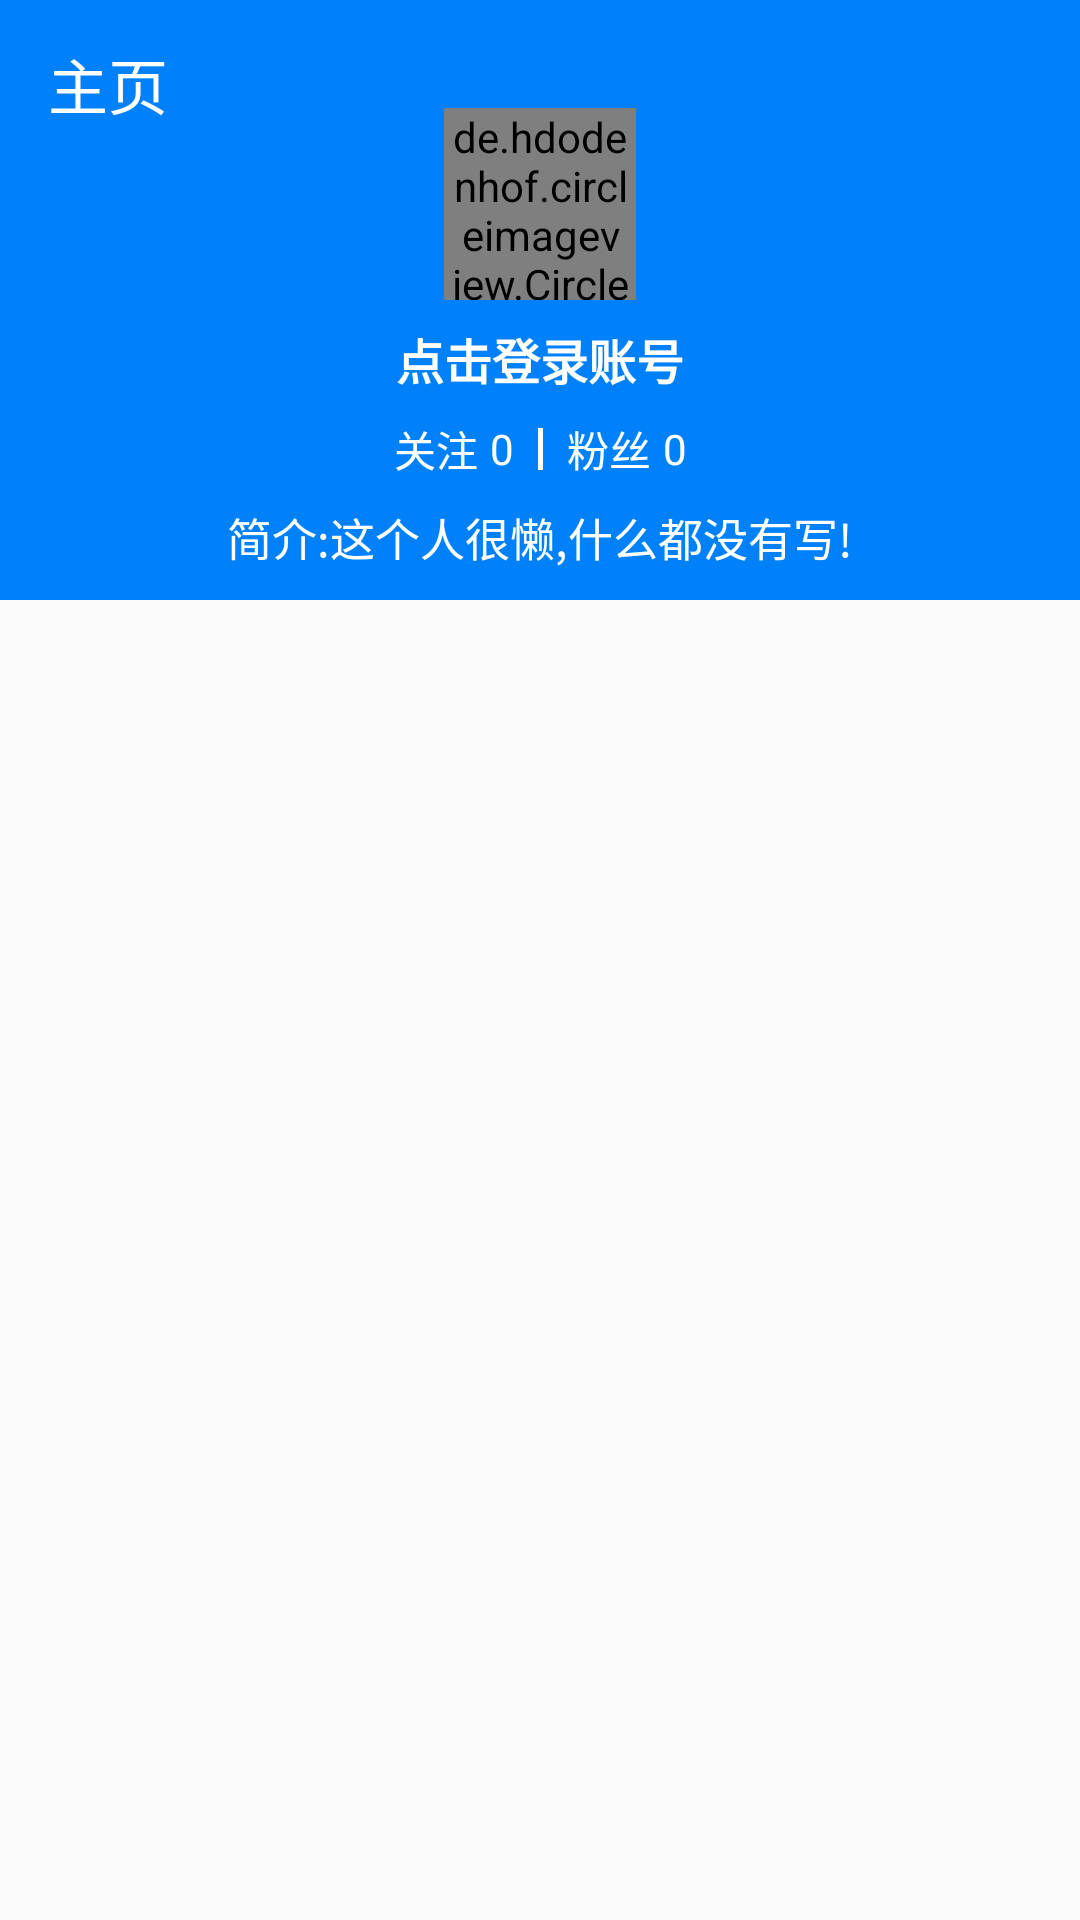

Produce the Android XML layout that renders to this screen, including the resource entries it uses.
<!-- AndroidManifest.xml: application theme Base.AppTheme -->
<!-- res/layout/activity_home_page.xml -->
<?xml version="1.0" encoding="utf-8"?>
<android.support.design.widget.CoordinatorLayout
    xmlns:android="http://schemas.android.com/apk/res/android"
    xmlns:app="http://schemas.android.com/apk/res-auto"
    xmlns:tools="http://schemas.android.com/tools"
    android:layout_width="match_parent"
    android:layout_height="match_parent"
    android:fitsSystemWindows="true"
    android:theme="@style/AppTheme.NoStatusBar"
    tools:context=".content.design.ui.HomePageActivity">

    <android.support.design.widget.AppBarLayout
        android:id="@+id/appbar"
        android:layout_width="match_parent"
        android:layout_height="200dp"
        android:fitsSystemWindows="true"
        android:theme="@style/AppTheme.NoStatusBar">

        <android.support.design.widget.CollapsingToolbarLayout
            android:id="@+id/ctl_layout"
            android:layout_width="match_parent"
            android:layout_height="match_parent"
            android:fitsSystemWindows="true"
            android:theme="@style/ThemeOverlay.AppCompat.Dark.ActionBar"
            app:contentScrim="?attr/colorPrimary"
            app:layout_scrollFlags="scroll|exitUntilCollapsed"
            app:statusBarScrim="@color/transparent"
            app:titleEnabled="false">

            <FrameLayout
                android:layout_width="match_parent"
                android:layout_height="300dp"
                android:fitsSystemWindows="true"
                app:layout_collapseMode="parallax">

                <ImageView
                    android:id="@+id/iv_title"
                    android:layout_width="match_parent"
                    android:layout_height="match_parent"
                    android:scaleType="centerCrop"/>

                <android.support.constraint.ConstraintLayout
                    android:layout_width="match_parent"
                    android:layout_height="match_parent">

                    <de.hdodenhof.circleimageview.CircleImageView
                        android:id="@+id/civ_header"
                        android:layout_width="64dp"
                        android:layout_height="64dp"
                        android:layout_gravity="center_horizontal"
                        android:layout_marginStart="8dp"
                        android:layout_marginTop="36dp"
                        android:layout_marginEnd="8dp"
                        app:layout_constraintEnd_toEndOf="parent"
                        app:layout_constraintStart_toStartOf="parent"
                        app:layout_constraintTop_toTopOf="parent"/>

                    <TextView
                        android:id="@+id/tv_nickname"
                        style="@style/home_page_nickname_font"
                        android:layout_width="wrap_content"
                        android:layout_height="wrap_content"
                        android:layout_marginStart="8dp"
                        android:layout_marginTop="8dp"
                        android:layout_marginEnd="8dp"
                        android:text="@string/default_nickname"
                        app:layout_constraintEnd_toEndOf="parent"
                        app:layout_constraintStart_toStartOf="parent"
                        app:layout_constraintTop_toBottomOf="@+id/civ_header"/>

                    <LinearLayout
                        android:id="@+id/ll_layout"
                        android:layout_width="wrap_content"
                        android:layout_height="wrap_content"
                        android:layout_marginStart="8dp"
                        android:layout_marginTop="8dp"
                        android:layout_marginEnd="8dp"
                        android:gravity="center"
                        android:orientation="horizontal"
                        app:layout_constraintEnd_toEndOf="parent"
                        app:layout_constraintStart_toStartOf="parent"
                        app:layout_constraintTop_toBottomOf="@+id/tv_nickname">

                        <TextView
                            style="@style/follower_font"
                            android:layout_width="wrap_content"
                            android:layout_height="wrap_content"
                            android:text="@string/following"/>

                        <TextView
                            android:id="@+id/tv_follow_size"
                            style="@style/follower_font"
                            android:layout_width="wrap_content"
                            android:layout_height="wrap_content"
                            android:layout_marginLeft="4dp"
                            android:text="@string/default_size"/>

                        <View
                            android:layout_width="1.5dp"
                            android:layout_height="14dp"
                            android:layout_marginHorizontal="8dp"
                            android:background="@color/colorWhite"/>

                        <TextView
                            style="@style/follower_font"
                            android:layout_width="wrap_content"
                            android:layout_height="wrap_content"
                            android:text="@string/follower"/>

                        <TextView
                            android:id="@+id/tv_follower_size"
                            style="@style/follower_font"
                            android:layout_width="wrap_content"
                            android:layout_height="wrap_content"
                            android:layout_marginLeft="4dp"
                            android:text="@string/default_size"/>

                    </LinearLayout>

                    <TextView
                        android:id="@+id/tv_motto"
                        style="@style/motto_font"
                        android:layout_width="wrap_content"
                        android:layout_height="wrap_content"
                        android:layout_marginStart="8dp"
                        android:layout_marginTop="8dp"
                        android:layout_marginEnd="8dp"
                        android:text="@string/default_motto"
                        app:layout_constraintEnd_toEndOf="parent"
                        app:layout_constraintStart_toStartOf="parent"
                        app:layout_constraintTop_toBottomOf="@+id/ll_layout"/>

                </android.support.constraint.ConstraintLayout>

            </FrameLayout>

            <android.support.v7.widget.Toolbar
                android:id="@+id/toolbar"
                android:layout_width="match_parent"
                android:layout_height="?attr/actionBarSize"
                app:layout_collapseMode="pin"
                app:title="主页">

            </android.support.v7.widget.Toolbar>

        </android.support.design.widget.CollapsingToolbarLayout>

    </android.support.design.widget.AppBarLayout>

    <android.support.v4.widget.NestedScrollView
        android:layout_width="match_parent"
        android:layout_height="match_parent"
        app:layout_behavior="@string/appbar_scrolling_view_behavior">
        <android.support.v7.widget.RecyclerView
            android:id="@+id/rv_article"
            android:layout_width="match_parent"
            android:layout_height="match_parent"/>
    </android.support.v4.widget.NestedScrollView>

</android.support.design.widget.CoordinatorLayout>
<!-- resources referenced by this layout -->
<resources>
  <color name="colorWhite">#FFFFFF</color>
  <string name="default_motto">简介:这个人很懒,什么都没有写!</string>
  <string name="default_nickname">点击登录账号</string>
  <string name="default_size">0</string>
  <string name="follower">粉丝</string>
  <string name="following">关注</string>
  <style name="AppTheme.NoStatusBar" parent="Base.AppTheme">
          
          <item name="android:statusBarColor">@android:color/transparent</item>
      </style>
  <style name="follower_font">
          <item name="android:textSize">14sp</item>
          <item name="android:textColor">@color/colorWhite</item>
          <item name="android:textStyle">normal</item>
          <item name="android:gravity">center</item>
      </style>
  <style name="home_page_nickname_font">
          <item name="android:textSize">16sp</item>
          <item name="android:textColor">@color/colorWhite</item>
          <item name="android:textStyle">bold</item>
          <item name="android:gravity">center</item>
      </style>
  <style name="motto_font">
          <item name="android:textSize">15sp</item>
          <item name="android:textColor">@color/colorWhite</item>
          <item name="android:textStyle">normal</item>
          <item name="android:gravity">center</item>
      </style>
  <style name="Base.AppTheme" parent="Theme.AppCompat.Light.NoActionBar">
          
          <item name="colorPrimary">@color/colorPrimary</item>
          <item name="colorPrimaryDark">@color/colorPrimaryDark</item>
          <item name="colorAccent">@color/colorAccent</item>
      </style>
  <color name="colorPrimary">#0081F9</color>
  <color name="colorPrimaryDark">#0081F9</color>
  <color name="colorAccent">#0081F9</color>
</resources>
